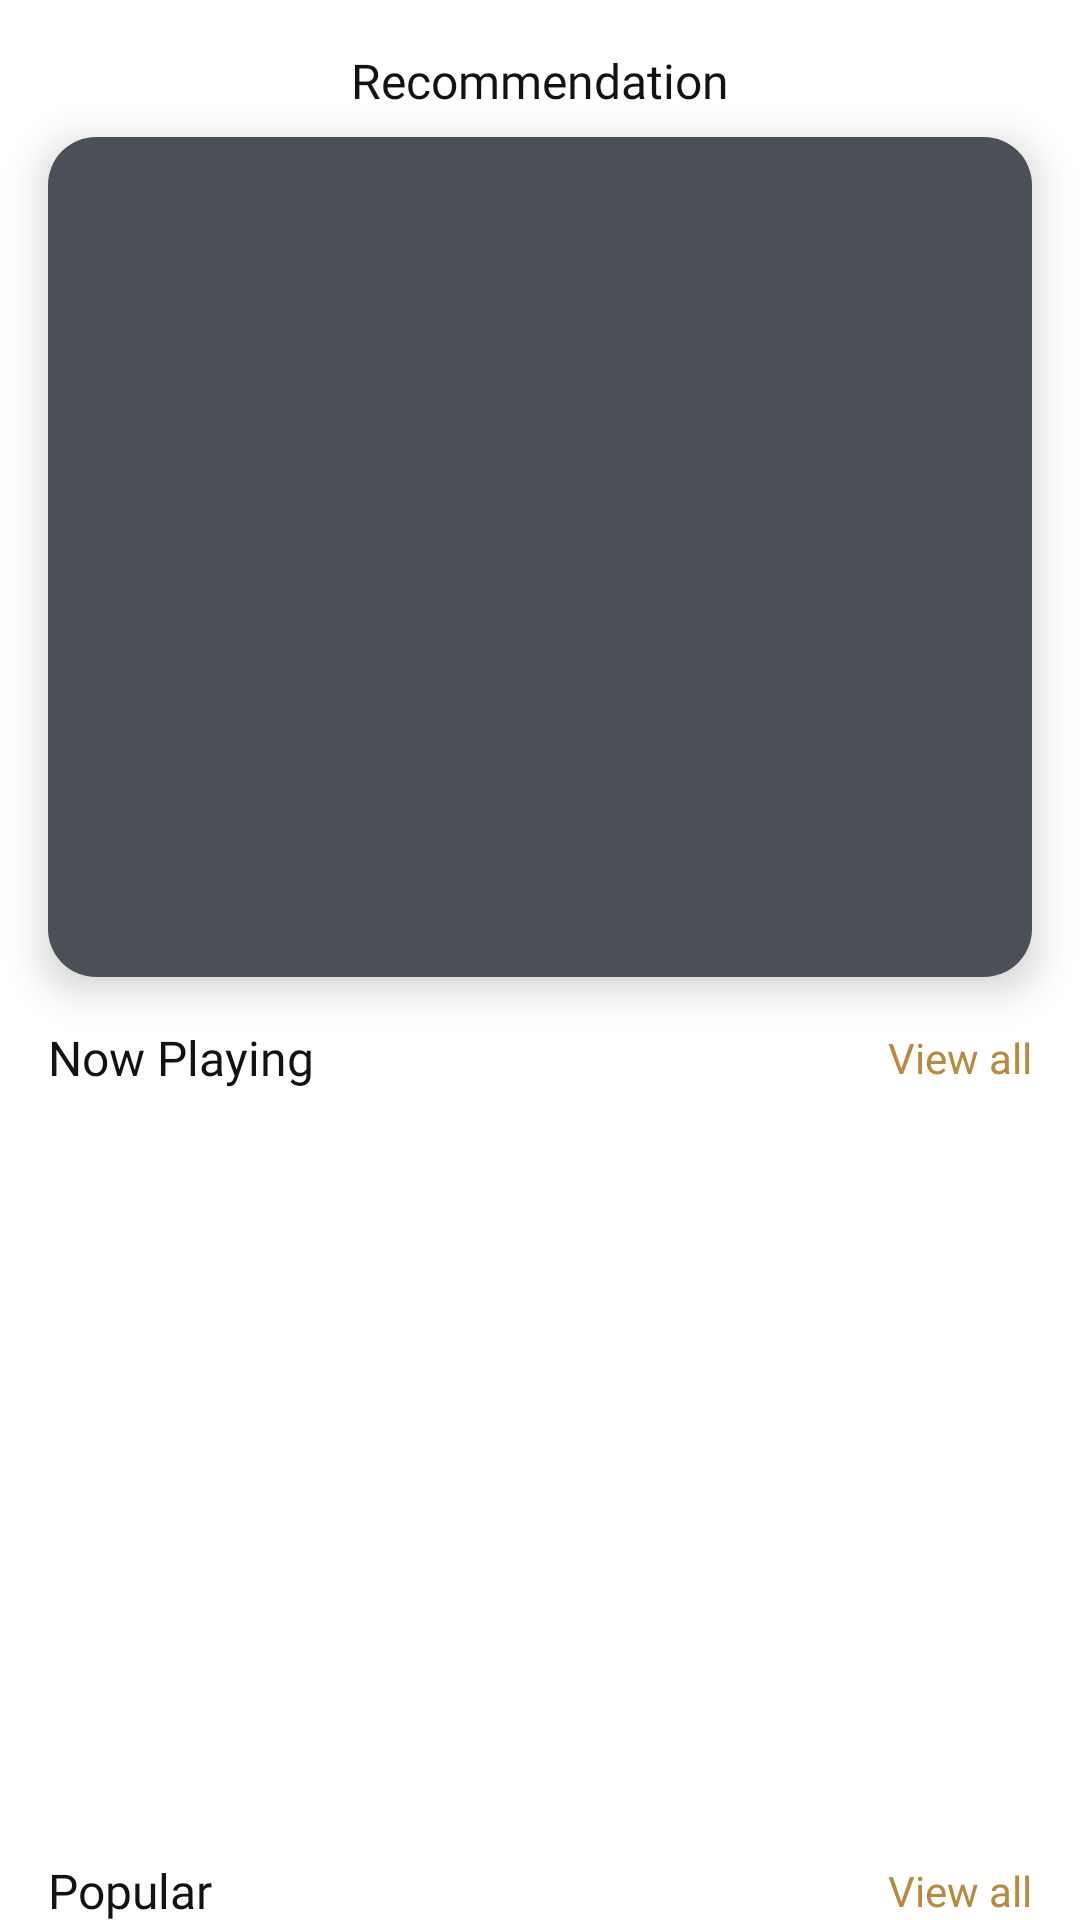

Here is an Android app screen rendered from its layout file. Give the layout XML and the strings, colors and styles it references.
<!-- AndroidManifest.xml: application theme Theme.Cinemon -->
<!-- res/layout/activity_main.xml -->
<?xml version="1.0" encoding="utf-8"?>
<androidx.core.widget.NestedScrollView xmlns:android="http://schemas.android.com/apk/res/android"
    xmlns:app="http://schemas.android.com/apk/res-auto"
    xmlns:tools="http://schemas.android.com/tools"
    android:layout_width="match_parent"
    android:layout_height="wrap_content"
    tools:context=".home.MainActivity">

    <androidx.constraintlayout.widget.ConstraintLayout
        android:layout_width="match_parent"
        android:layout_height="match_parent">

        <TextView
            android:id="@+id/textView"
            android:layout_width="wrap_content"
            android:layout_height="wrap_content"
            android:layout_marginTop="16dp"
            android:fontFamily="@font/poppins_semibold"
            android:text="@string/recommendation"
            android:textSize="16sp"
            android:textColor="?attr/colorOnSecondary"
            app:layout_constraintEnd_toEndOf="parent"
            app:layout_constraintStart_toStartOf="parent"
            app:layout_constraintTop_toTopOf="parent" />

        <androidx.cardview.widget.CardView
            android:id="@+id/cardView"
            android:layout_width="0dp"
            android:layout_height="280dp"
            android:layout_marginStart="16dp"
            android:layout_marginTop="8dp"
            android:layout_marginEnd="16dp"
            app:cardCornerRadius="16dp"
            app:cardElevation="8dp"
            app:layout_constraintEnd_toEndOf="parent"
            app:layout_constraintStart_toStartOf="parent"
            app:layout_constraintTop_toBottomOf="@+id/textView">

            <androidx.constraintlayout.widget.ConstraintLayout
                android:layout_width="match_parent"
                android:layout_height="match_parent">

                <ImageView
                    android:id="@+id/iv_recommendation"
                    android:layout_width="0dp"
                    android:layout_height="0dp"
                    android:scaleType="centerCrop"
                    app:layout_constraintBottom_toBottomOf="parent"
                    app:layout_constraintEnd_toEndOf="parent"
                    app:layout_constraintStart_toStartOf="parent"
                    app:layout_constraintTop_toTopOf="parent"
                    tools:src="@tools:sample/avatars" />

                <View
                    android:layout_width="0dp"
                    android:layout_height="0dp"
                    android:background="#C3141B25"
                    app:layout_constraintBottom_toBottomOf="parent"
                    app:layout_constraintEnd_toEndOf="parent"
                    app:layout_constraintStart_toStartOf="parent"
                    app:layout_constraintTop_toTopOf="parent" />

                <TextView
                    android:id="@+id/tv_title_recommendation"
                    android:layout_width="wrap_content"
                    android:layout_height="wrap_content"
                    android:layout_marginStart="16dp"
                    android:layout_marginEnd="16dp"
                    android:textColor="@color/gold"
                    android:fontFamily="@font/poppins_bold"
                    android:textSize="24sp"
                    app:layout_constraintBottom_toBottomOf="@+id/iv_recommendation"
                    app:layout_constraintEnd_toEndOf="@+id/iv_recommendation"
                    app:layout_constraintStart_toStartOf="@+id/iv_recommendation"
                    app:layout_constraintTop_toTopOf="@+id/iv_recommendation"
                    tools:text="Title" />

            </androidx.constraintlayout.widget.ConstraintLayout>

        </androidx.cardview.widget.CardView>

        <LinearLayout
            android:id="@+id/now_playing_container"
            android:layout_width="0dp"
            android:layout_height="wrap_content"
            android:layout_marginStart="16dp"
            android:layout_marginTop="16dp"
            android:layout_marginEnd="16dp"
            android:orientation="horizontal"
            app:layout_constraintEnd_toEndOf="parent"
            app:layout_constraintStart_toStartOf="parent"
            app:layout_constraintTop_toBottomOf="@+id/cardView">

            <TextView
                android:layout_width="0dp"
                android:layout_height="wrap_content"
                android:layout_marginEnd="24dp"
                android:layout_weight="1"

                android:textColor="?attr/colorOnSecondary"
                android:fontFamily="@font/poppins_semibold"
                android:text="@string/now_playing"
                android:textSize="16sp" />

            <TextView
                android:id="@+id/tv_to_now_playing"
                android:layout_width="wrap_content"
                android:layout_height="wrap_content"
                android:layout_gravity="center"
                android:text="@string/view_all"
                android:textColor="@color/gold" />

        </LinearLayout>

        <androidx.recyclerview.widget.RecyclerView
            android:id="@+id/rv_now_playing"
            android:layout_width="0dp"
            android:layout_height="240dp"
            android:layout_marginStart="16dp"
            android:orientation="horizontal"
            app:layoutManager="androidx.recyclerview.widget.LinearLayoutManager"
            app:layout_constraintEnd_toEndOf="parent"
            app:layout_constraintStart_toStartOf="parent"
            app:layout_constraintTop_toBottomOf="@+id/now_playing_container"
            tools:listitem="@layout/item_movies" />

        <LinearLayout
            android:id="@+id/popular_container"
            android:layout_width="0dp"
            android:layout_height="wrap_content"
            android:layout_marginStart="16dp"
            android:layout_marginTop="16dp"
            android:layout_marginEnd="16dp"
            android:orientation="horizontal"
            app:layout_constraintEnd_toEndOf="parent"
            app:layout_constraintStart_toStartOf="parent"
            app:layout_constraintTop_toBottomOf="@+id/rv_now_playing">

            <TextView
                android:layout_width="0dp"
                android:layout_height="wrap_content"
                android:layout_marginEnd="24dp"
                android:layout_weight="1"
                android:textColor="?attr/colorOnSecondary"
                android:fontFamily="@font/poppins_semibold"
                android:text="@string/popular"
                android:textSize="16sp" />

            <TextView
                android:id="@+id/tv_to_popular"
                android:layout_width="wrap_content"
                android:layout_height="wrap_content"
                android:layout_gravity="center"
                android:text="@string/view_all"
                android:textColor="@color/gold" />

        </LinearLayout>

        <androidx.recyclerview.widget.RecyclerView
            android:id="@+id/rv_popular"
            android:layout_width="0dp"
            android:layout_height="240dp"
            android:layout_marginStart="16dp"
            android:orientation="horizontal"
            android:textColor="?attr/colorOnSecondary"
            app:layoutManager="androidx.recyclerview.widget.LinearLayoutManager"
            app:layout_constraintEnd_toEndOf="parent"
            app:layout_constraintStart_toStartOf="parent"
            app:layout_constraintTop_toBottomOf="@+id/popular_container"
            tools:listitem="@layout/item_movies" />

        <LinearLayout
            android:id="@+id/top_rated_container"
            android:layout_width="0dp"
            android:layout_height="wrap_content"
            android:layout_marginStart="16dp"
            android:layout_marginTop="16dp"
            android:layout_marginEnd="16dp"
            android:orientation="horizontal"
            app:layout_constraintEnd_toEndOf="parent"
            app:layout_constraintStart_toStartOf="parent"
            app:layout_constraintTop_toBottomOf="@+id/rv_popular">

            <TextView
                android:layout_width="0dp"
                android:layout_height="wrap_content"
                android:layout_marginEnd="24dp"
                android:layout_weight="1"
                android:fontFamily="@font/poppins_semibold"
                android:text="@string/top_rated"
                android:textColor="?attr/colorOnSecondary"
                android:textSize="16sp" />

            <TextView
                android:id="@+id/tv_to_top_rated"
                android:layout_width="wrap_content"
                android:layout_height="wrap_content"
                android:layout_gravity="center"
                android:text="@string/view_all"
                android:textColor="@color/gold" />

        </LinearLayout>

        <androidx.recyclerview.widget.RecyclerView
            android:id="@+id/rv_top_rated"
            android:layout_width="0dp"
            android:layout_height="240dp"
            android:layout_marginStart="16dp"
            android:orientation="horizontal"
            app:layoutManager="androidx.recyclerview.widget.LinearLayoutManager"
            app:layout_constraintEnd_toEndOf="parent"
            app:layout_constraintStart_toStartOf="parent"
            app:layout_constraintTop_toBottomOf="@+id/top_rated_container"
            tools:listitem="@layout/item_movies" />

        <LinearLayout
            android:id="@+id/upcoming_container"
            android:layout_width="0dp"
            android:layout_height="wrap_content"
            android:layout_marginStart="16dp"
            android:layout_marginTop="16dp"
            android:layout_marginEnd="16dp"
            android:orientation="horizontal"
            app:layout_constraintEnd_toEndOf="parent"
            app:layout_constraintStart_toStartOf="parent"
            app:layout_constraintTop_toBottomOf="@+id/rv_top_rated">

            <TextView
                android:layout_width="0dp"
                android:layout_height="wrap_content"
                android:layout_marginEnd="24dp"
                android:layout_weight="1"
                android:fontFamily="@font/poppins_semibold"
                android:text="@string/upcoming"
                android:textColor="?attr/colorOnSecondary"
                android:textSize="16sp" />

            <TextView
                android:id="@+id/tv_to_upcoming"
                android:layout_width="wrap_content"
                android:layout_height="wrap_content"
                android:layout_gravity="center"
                android:text="@string/view_all"
                android:textColor="@color/gold" />

        </LinearLayout>

        <androidx.recyclerview.widget.RecyclerView
            android:id="@+id/rv_upcoming"
            android:layout_width="0dp"
            android:layout_height="240dp"
            android:layout_marginStart="16dp"
            android:orientation="horizontal"
            app:layoutManager="androidx.recyclerview.widget.LinearLayoutManager"
            app:layout_constraintEnd_toEndOf="parent"
            app:layout_constraintStart_toStartOf="parent"
            app:layout_constraintTop_toBottomOf="@+id/upcoming_container"
            tools:listitem="@layout/item_movies" />

    </androidx.constraintlayout.widget.ConstraintLayout>
</androidx.core.widget.NestedScrollView>
<!-- res/layout/item_movies.xml (included above) -->
<?xml version="1.0" encoding="utf-8"?>
<androidx.cardview.widget.CardView xmlns:android="http://schemas.android.com/apk/res/android"
    xmlns:app="http://schemas.android.com/apk/res-auto"
    xmlns:tool="http://schemas.android.com/tools"
    android:layout_width="140dp"
    android:layout_height="224dp"
    android:layout_marginVertical="8dp"
    android:layout_marginEnd="8dp"
    app:cardCornerRadius="8dp"
    app:layout_constraintStart_toStartOf="parent"
    app:layout_constraintTop_toTopOf="parent">

    <androidx.constraintlayout.widget.ConstraintLayout
        android:layout_width="match_parent"
        android:layout_height="match_parent">

        <ImageView
            android:id="@+id/iv_main"
            android:layout_width="match_parent"
            android:layout_height="match_parent"
            android:scaleType="centerCrop"
            tool:src="@tools:sample/avatars" />

        <View
            android:id="@+id/view"
            android:layout_width="0dp"
            android:layout_height="40dp"
            android:background="#C3141B25"
            app:layout_constraintBottom_toBottomOf="parent"
            app:layout_constraintEnd_toEndOf="parent"
            app:layout_constraintStart_toStartOf="parent" />

        <TextView
            android:id="@+id/tv_title"
            android:layout_width="112dp"
            android:layout_height="wrap_content"
            android:layout_marginStart="8dp"
            android:ellipsize="end"
            android:fontFamily="@font/poppins_regular"
            android:maxLines="2"
            android:textColor="@color/white"
            android:textSize="12sp"
            app:layout_constraintBottom_toBottomOf="@+id/view"
            app:layout_constraintStart_toStartOf="@+id/view"
            app:layout_constraintTop_toTopOf="@+id/view"
            tool:text="@tools:sample/lorem/random" />

        <ImageView
            android:id="@+id/imageView3"
            android:layout_width="wrap_content"
            android:layout_height="wrap_content"
            android:layout_marginTop="4dp"
            android:background="@drawable/ic_star"
            app:layout_constraintEnd_toEndOf="parent"
            app:layout_constraintStart_toEndOf="@+id/tv_title"
            app:layout_constraintTop_toTopOf="@+id/tv_title" />


        <TextView
            android:id="@+id/tv_rating"
            android:layout_width="wrap_content"
            android:layout_height="wrap_content"
            android:layout_marginTop="2dp"
            android:fontFamily="@font/poppins_medium"
            android:textColor="@color/white"
            android:textSize="8sp"
            app:layout_constraintEnd_toEndOf="@+id/imageView3"
            app:layout_constraintStart_toStartOf="@+id/imageView3"
            app:layout_constraintTop_toBottomOf="@+id/imageView3"
            tool:ignore="SmallSp"
            tool:text="4.8" />

    </androidx.constraintlayout.widget.ConstraintLayout>
</androidx.cardview.widget.CardView>
<!-- resources referenced by this layout -->
<resources>
  <color name="gold">#FFb8893f</color>
  <color name="white">#FFFFFFFF</color>
  <!-- drawable ic_star (drawable-v24) -->
  <vector xmlns:android="http://schemas.android.com/apk/res/android"
      android:width="10dp"
      android:height="9dp"
      android:viewportWidth="10"
      android:viewportHeight="9">
    <path
        android:pathData="M4.167,1.256C4.562,0.66 5.438,0.66 5.833,1.256L6.528,2.303C6.661,2.503 6.861,2.649 7.093,2.713L8.303,3.051C8.993,3.242 9.263,4.075 8.818,4.635L8.037,5.62C7.888,5.808 7.811,6.044 7.821,6.284L7.875,7.539C7.905,8.254 7.197,8.769 6.527,8.519L5.349,8.08C5.124,7.996 4.876,7.996 4.651,8.08L3.473,8.519C2.803,8.769 2.095,8.254 2.125,7.539L2.179,6.284C2.189,6.044 2.112,5.808 1.963,5.62L1.182,4.635C0.737,4.075 1.007,3.242 1.697,3.051L2.907,2.713C3.139,2.649 3.339,2.503 3.472,2.303L4.167,1.256Z"
        android:fillColor="#FFC542"
        android:fillType="evenOdd"/>
  </vector>
  <string name="now_playing">Now Playing</string>
  <string name="popular">Popular</string>
  <string name="recommendation">Recommendation</string>
  <string name="top_rated">Top Rated</string>
  <string name="upcoming">Upcoming</string>
  <string name="view_all">View all</string>
  <style name="Theme.Cinemon" parent="Theme.MaterialComponents.DayNight.NoActionBar">
          
          <item name="colorPrimary">@color/gold</item>
          <item name="colorPrimaryVariant">@color/purple_700</item>
          <item name="colorOnPrimary">@color/white</item>
          
          <item name="colorSecondary">@color/teal_200</item>
          <item name="colorSecondaryVariant">@color/black_desc</item>
          <item name="colorOnSecondary">@color/black_second</item>
          
          <item name="android:statusBarColor" tools:targetApi="l">?attr/colorPrimary</item>
          
      </style>
  <color name="purple_700">#FF3700B3</color>
  <color name="teal_200">#FF03DAC5</color>
  <color name="black_desc">#303030</color>
  <color name="black_second">#FF121212</color>
</resources>
